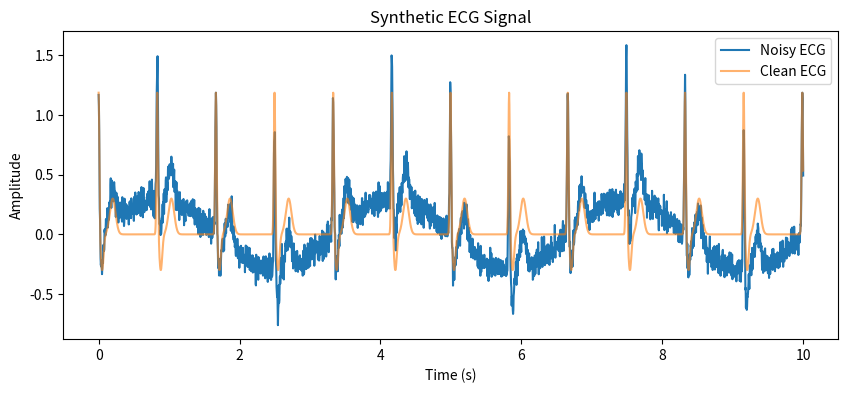

Write the Python code that produced this figure.
import numpy as np
import pandas as pd
import matplotlib.pyplot as plt

# 1. ECG Signal Generator Function
def generate_ecg(duration=10, fs=250, heart_rate=72):

    t = np.linspace(0, duration, duration * fs)

    # Heartbeat frequency
    f_hr = heart_rate / 60

    # Basic ECG waveform using Gaussian pulses
    ecg = np.zeros_like(t)

    beat_interval = int(fs / f_hr)

    for i in range(0, len(t), beat_interval):

        if i < len(t):
            ecg += np.exp(-((t - t[i])**2) / (2*0.01**2)) * 1.2   # R peak
            ecg += np.exp(-((t - t[i]-0.05)**2) / (2*0.02**2)) * -0.3  # S
            ecg += np.exp(-((t - t[i]-0.2)**2) / (2*0.04**2)) * 0.3   # T wave

    return t, ecg

# 2. Add Noise Sources
def add_noise(ecg, fs):

    t = np.arange(len(ecg)) / fs

    # Baseline drift (respiration)
    baseline = 0.3 * np.sin(2 * np.pi * 0.3 * t)

    # Muscle noise
    muscle_noise = 0.05 * np.random.randn(len(ecg))

    # Powerline interference
    powerline = 0.05 * np.sin(2 * np.pi * 60 * t)

    noisy_ecg = ecg + baseline + muscle_noise + powerline

    return noisy_ecg

# 3. Generate Dataset
fs = 250
duration = 10
heart_rate = 72

t, clean_ecg = generate_ecg(duration, fs, heart_rate)

noisy_ecg = add_noise(clean_ecg, fs)

# 4. Plot Example Signal
plt.figure(figsize=(10,4))

plt.plot(t, noisy_ecg, label="Noisy ECG")
plt.plot(t, clean_ecg, alpha=0.6, label="Clean ECG")

plt.xlabel("Time (s)")
plt.ylabel("Amplitude")
plt.title("Synthetic ECG Signal")

plt.legend()
plt.show()

# 5. Save Dataset
data = np.column_stack((t, noisy_ecg))

df = pd.DataFrame(data, columns=["time","signal"])

df.to_csv("ecg_signal.csv", index=False)
